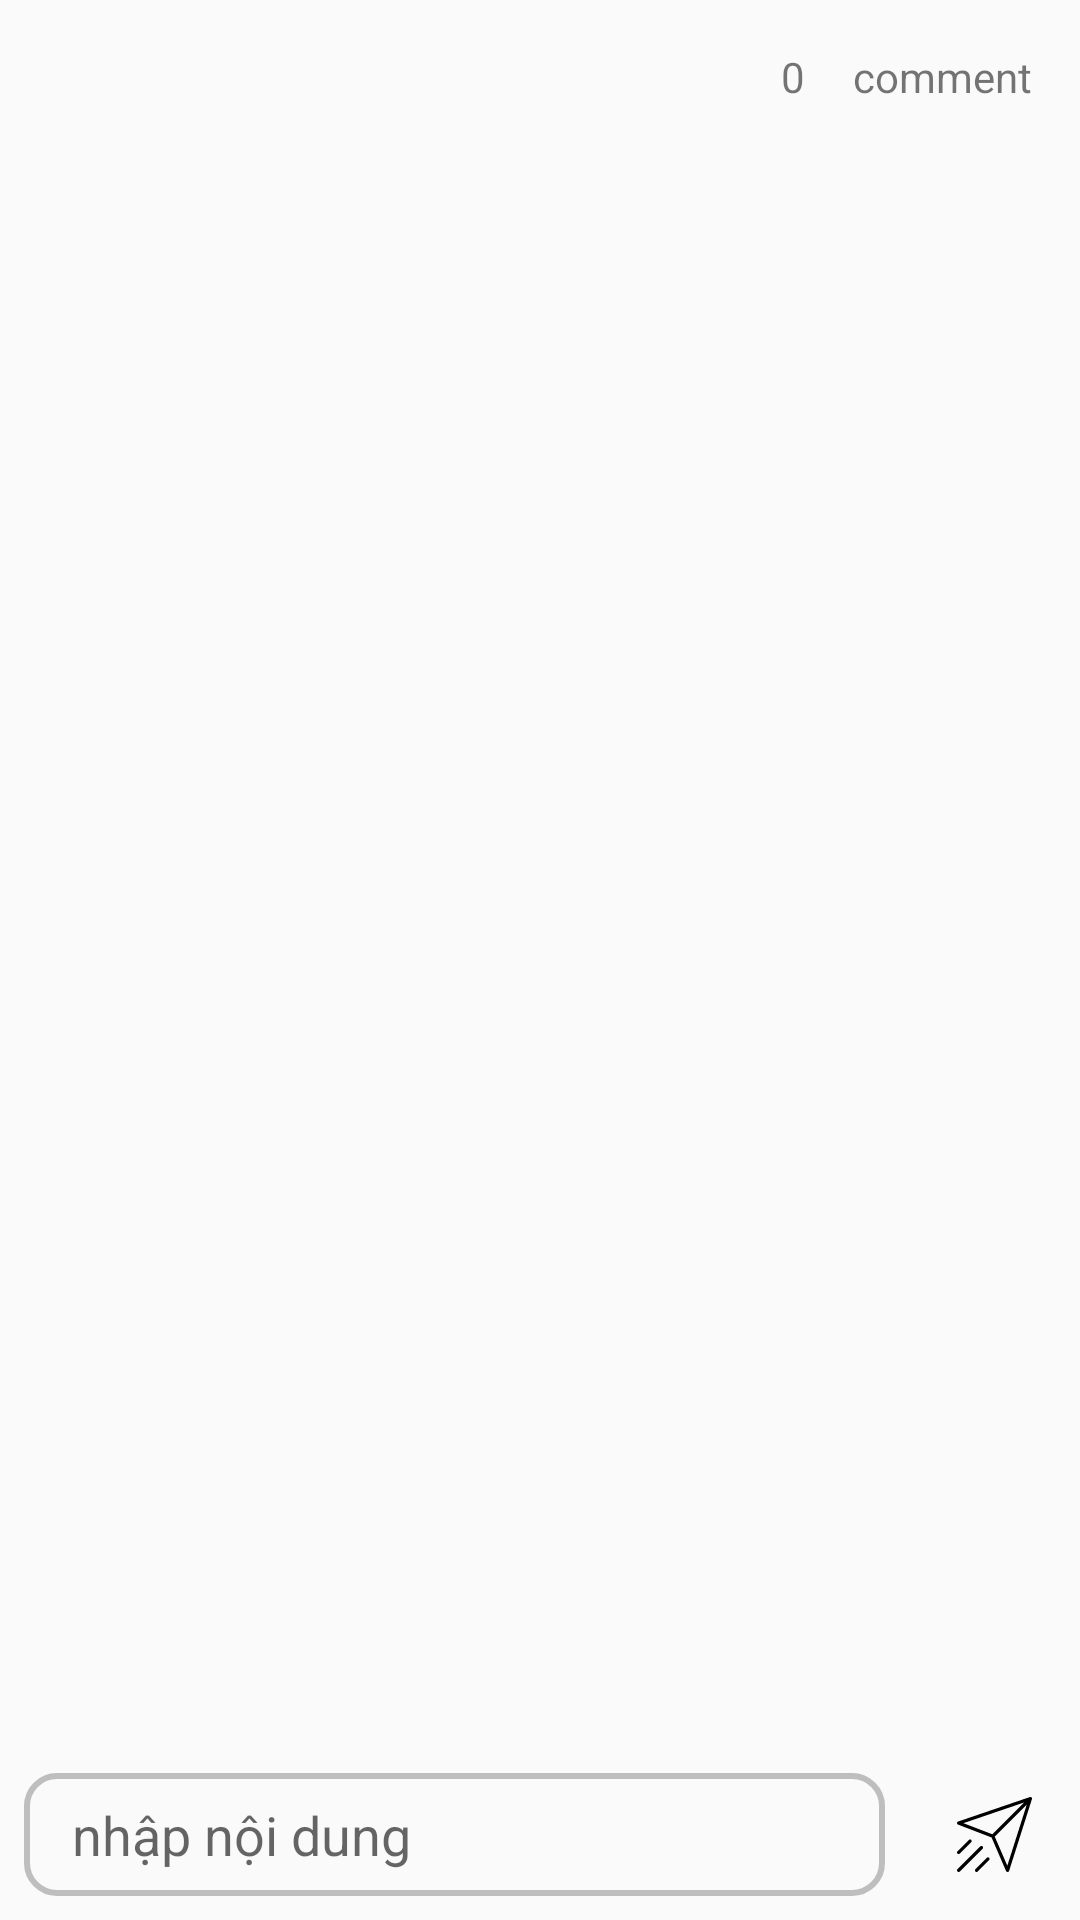

The Android layout XML behind this screen, and the referenced resources:
<!-- AndroidManifest.xml: application theme AppTheme.SplashScreen -->
<!-- res/layout/layout_bottom_sheet_comment.xml -->
<?xml version="1.0" encoding="utf-8"?>
<androidx.constraintlayout.widget.ConstraintLayout xmlns:android="http://schemas.android.com/apk/res/android"
    android:layout_width="match_parent"
    android:layout_height="match_parent"
    android:id="@+id/bottomSheetContainer"
    android:minHeight="400dp"
    android:background="@drawable/bottom_sheet_bg"
    xmlns:app="http://schemas.android.com/apk/res-auto">

    <TextView
        android:id="@+id/tv_count_comment"
        app:layout_constraintTop_toTopOf="parent"
        app:layout_constraintEnd_toStartOf="@id/commnet"
        android:text="0"
        android:layout_margin="@dimen/default_margin_normal"
        android:layout_width="wrap_content"
        android:layout_height="wrap_content"/>

    <TextView
        android:id="@+id/commnet"
        app:layout_constraintTop_toTopOf="@id/tv_count_comment"
        app:layout_constraintEnd_toEndOf="parent"
        app:layout_constraintBottom_toBottomOf="@id/tv_count_comment"
        android:text="comment"
        android:layout_marginEnd="@dimen/default_margin_normal"
        android:layout_width="wrap_content"
        android:layout_height="wrap_content"/>
    <androidx.recyclerview.widget.RecyclerView
        android:id="@+id/rcv_commnet"
        app:layout_constraintTop_toBottomOf="@id/tv_count_comment"
        app:layout_constraintBottom_toTopOf="@id/lo_input_comment"
        android:layout_width="match_parent"
        android:layout_height="0dp"/>

    <LinearLayout
        android:id="@+id/lo_input_comment"
        app:layout_constraintBottom_toBottomOf="parent"
        app:layout_constraintStart_toStartOf="parent"
        app:layout_constraintEnd_toEndOf="parent"
        android:layout_width="match_parent"
        android:layout_height="wrap_content">

        <EditText
            android:id="@+id/edt_comment"
            android:layout_weight="1"
            android:layout_margin="@dimen/default_margin_small"
            android:background="@drawable/custom_editext_send_comment"
            android:layout_width="wrap_content"
            android:hint="@string/input_commnet"
            android:paddingStart="@dimen/default_margin_normal"
            android:layout_height="match_parent"/>

        <ImageView
            android:id="@+id/btn_send"
            android:src="@drawable/ic_send"
            android:layout_margin="@dimen/default_margin_normal"
            android:layout_width="wrap_content"
            android:layout_height="wrap_content"/>

    </LinearLayout>
</androidx.constraintlayout.widget.ConstraintLayout>
<!-- resources referenced by this layout -->
<resources>
  <dimen name="default_margin_normal">16dp</dimen>
  <dimen name="default_margin_small">8dp</dimen>
  <!-- drawable custom_editext_send_comment (drawable) -->
  <shape xmlns:android="http://schemas.android.com/apk/res/android">
      <solid android:color="@android:color/transparent"/>
      <corners android:radius="10dp"/>
      <stroke android:color="@android:color/secondary_text_dark" android:width="2dp"/>
  </shape>
  <!-- drawable ic_send: vector/xml drawable (drawable, 2140 chars, omitted) -->
  <string name="input_commnet">nhập nội dung</string>
  <style name="AppTheme.SplashScreen" parent="AppTheme">
  
      </style>
  <style name="AppTheme" parent="Theme.AppCompat.Light.NoActionBar">
          
          <item name="colorPrimary">@color/colorPrimary</item>
          <item name="colorPrimaryDark">@color/colorPrimaryDark</item>
          <item name="colorAccent">@color/colorAccent</item>
      </style>
  <color name="colorPrimary">#6200EE</color>
  <color name="colorPrimaryDark">#3700B3</color>
  <color name="colorAccent">#03DAC5</color>
</resources>
